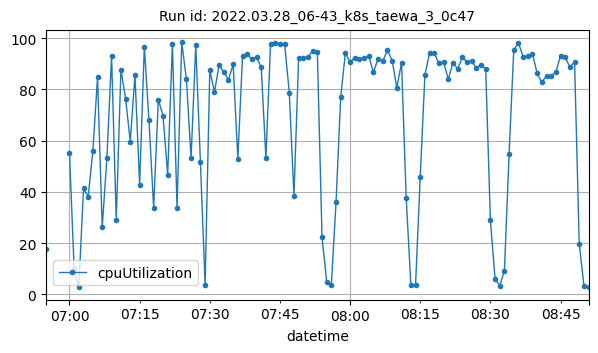

Data behind this chart, as committed beside it:
datetime, cpuUtilization
2022-03-28T06:55:00Z, 17.69
2022-03-28T07:00:00Z, 55.19
2022-03-28T07:01:00Z, 9.717
2022-03-28T07:02:00Z, 2.658
2022-03-28T07:03:00Z, 41.31
2022-03-28T07:04:00Z, 38.08
2022-03-28T07:05:00Z, 55.92
2022-03-28T07:06:00Z, 84.71
2022-03-28T07:07:00Z, 26.11
2022-03-28T07:08:00Z, 53.19
2022-03-28T07:09:00Z, 92.91
2022-03-28T07:10:00Z, 29.08
2022-03-28T07:11:00Z, 87.68
2022-03-28T07:12:00Z, 76.35
2022-03-28T07:13:00Z, 59.56
2022-03-28T07:14:00Z, 85.59
2022-03-28T07:15:00Z, 42.74
2022-03-28T07:16:00Z, 96.66
2022-03-28T07:17:00Z, 67.88
2022-03-28T07:18:00Z, 33.77
2022-03-28T07:19:00Z, 76
2022-03-28T07:20:00Z, 69.74
2022-03-28T07:21:00Z, 46.66
2022-03-28T07:22:00Z, 97.59
2022-03-28T07:23:00Z, 33.82
2022-03-28T07:24:00Z, 98.28
2022-03-28T07:25:00Z, 84.04
2022-03-28T07:26:00Z, 53.1
2022-03-28T07:27:00Z, 97.23
2022-03-28T07:28:00Z, 51.66
2022-03-28T07:29:00Z, 3.717
2022-03-28T07:30:00Z, 87.47
2022-03-28T07:31:00Z, 78.93
2022-03-28T07:32:00Z, 89.5
2022-03-28T07:33:00Z, 86.67
2022-03-28T07:34:00Z, 83.71
2022-03-28T07:35:00Z, 89.75
2022-03-28T07:36:00Z, 52.96
2022-03-28T07:37:00Z, 92.96
2022-03-28T07:38:00Z, 93.59
2022-03-28T07:39:00Z, 91.78
2022-03-28T07:40:00Z, 92.57
2022-03-28T07:41:00Z, 88.59
2022-03-28T07:42:00Z, 53.3
2022-03-28T07:43:00Z, 97.83
2022-03-28T07:44:00Z, 98.24
2022-03-28T07:45:00Z, 97.73
2022-03-28T07:46:00Z, 97.73
2022-03-28T07:47:00Z, 78.67
2022-03-28T07:48:00Z, 38.43
2022-03-28T07:49:00Z, 92.36
2022-03-28T07:50:00Z, 92.29
2022-03-28T07:51:00Z, 92.61
2022-03-28T07:52:00Z, 95.06
2022-03-28T07:53:00Z, 94.41
2022-03-28T07:54:00Z, 22.21
2022-03-28T07:55:00Z, 4.833
2022-03-28T07:56:00Z, 3.767
2022-03-28T07:57:00Z, 36.11
2022-03-28T07:58:00Z, 77.06
... 53 more rows
